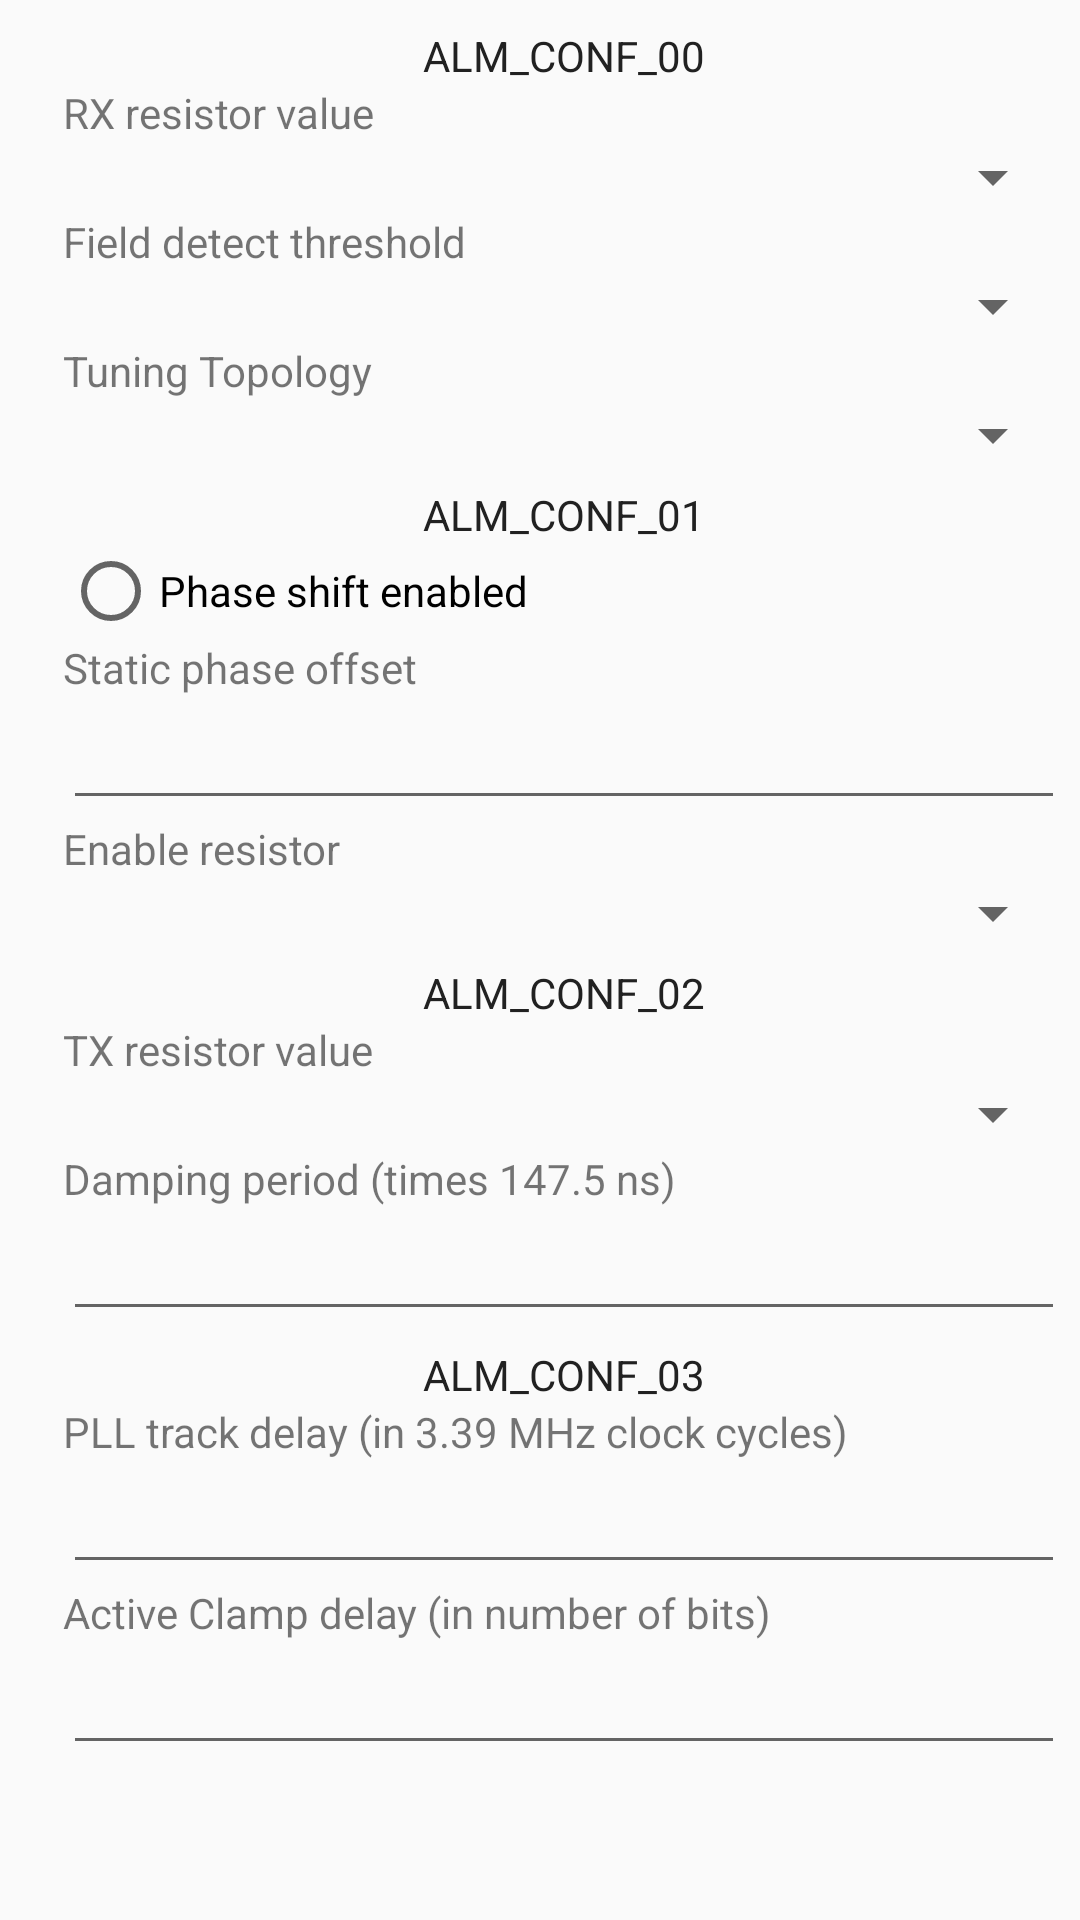

Write the Android layout XML for this screen, with the resource values it uses.
<!-- AndroidManifest.xml: application theme AppTheme -->
<!-- res/layout/list_alm_params.xml -->
<RelativeLayout xmlns:android="http://schemas.android.com/apk/res/android"
    xmlns:tools="http://schemas.android.com/tools"
    android:layout_width="wrap_content"
    android:layout_height="wrap_content"
    android:paddingTop="@dimen/pairing_list_entry_horizontal_margin"
    android:paddingBottom="@dimen/pairing_list_entry_horizontal_margin">

    <LinearLayout
        android:id="@+id/alm_conf_00"
        android:layout_width="match_parent"
        android:layout_height="wrap_content"
        android:layout_marginLeft="5dp"
        android:layout_marginRight="5dp"
        android:layout_marginTop="5dp"
        android:background="@drawable/custom_border"
        android:orientation="horizontal">

        <LinearLayout
            android:layout_width="match_parent"
            android:layout_height="wrap_content"
            android:layout_marginStart="16dp"
            android:layout_weight="1"
            android:orientation="vertical">

            <TextView
                style="@style/TextAppDevice"
                android:layout_width="match_parent"
                android:gravity="center_horizontal"
                android:text="@string/ALM_CONF_00"
                android:textColor="@color/primary_text" />

            <TextView
                android:layout_width="match_parent"
                android:layout_height="wrap_content"
                android:text="@string/rx_res" />

            <Spinner
                android:id="@+id/spinner_rx_res"
                android:layout_width="match_parent"
                android:layout_height="wrap_content"
                android:focusable="false" />

            <TextView
                android:layout_width="match_parent"
                android:layout_height="wrap_content"
                android:text="@string/field_thresh" />

            <Spinner
                android:id="@+id/spinner_field_thresh"
                android:layout_width="match_parent"
                android:layout_height="wrap_content"
                android:focusable="false" />

            <TextView
                android:layout_width="match_parent"
                android:layout_height="wrap_content"
                android:text="@string/tuning_top" />

            <Spinner
                android:id="@+id/spinner_tuning_top"
                android:layout_width="match_parent"
                android:layout_height="wrap_content"
                android:focusable="false" />

        </LinearLayout>
    </LinearLayout>

    <LinearLayout
        android:id="@+id/alm_conf_01"
        android:layout_width="match_parent"
        android:layout_height="wrap_content"
        android:layout_below="@id/alm_conf_00"
        android:layout_marginLeft="5dp"
        android:layout_marginRight="5dp"
        android:layout_marginTop="5dp"
        android:background="@drawable/custom_border"
        android:orientation="horizontal">

        <LinearLayout
            android:layout_width="match_parent"
            android:layout_height="wrap_content"
            android:layout_marginStart="16dp"
            android:layout_weight="1"
            android:orientation="vertical">

            <TextView
                style="@style/TextAppDevice"
                android:layout_width="match_parent"
                android:gravity="center_horizontal"
                android:text="@string/ALM_CONF_01"
                android:textColor="@color/primary_text" />

            <RadioButton
                android:id="@+id/radio_enable_phase_shift"
                android:layout_width="wrap_content"
                android:layout_height="wrap_content"
                android:layout_weight="1"
                android:text="@string/enable_phase_shift" />

            <TextView
                android:layout_width="match_parent"
                android:layout_height="wrap_content"
                android:text="@string/static_phase_offset" />

            <EditText
                android:id="@+id/phaseOffsetRead"
                android:layout_width="match_parent"
                android:layout_height="wrap_content" />

            <TextView
                android:layout_width="match_parent"
                android:layout_height="wrap_content"
                android:text="@string/enable_res" />

            <Spinner
                android:id="@+id/spinner_enable_res"
                android:layout_width="match_parent"
                android:layout_height="wrap_content"
                android:focusable="false" />
        </LinearLayout>
            </LinearLayout>

    <LinearLayout
        android:id="@+id/alm_conf_02"
        android:layout_width="match_parent"
        android:layout_height="wrap_content"
        android:layout_below="@id/alm_conf_01"
        android:layout_marginLeft="5dp"
        android:layout_marginRight="5dp"
        android:layout_marginTop="5dp"
        android:background="@drawable/custom_border"
        android:orientation="horizontal">

        <LinearLayout
            android:layout_width="match_parent"
            android:layout_height="wrap_content"
            android:layout_marginStart="16dp"
            android:layout_weight="1"
            android:orientation="vertical">
            <TextView
                style="@style/TextAppDevice"
                android:layout_width="match_parent"
                android:gravity="center_horizontal"
                android:text="@string/ALM_CONF_02"
                android:textColor="@color/primary_text" />

            <TextView
                android:layout_width="match_parent"
                android:layout_height="wrap_content"
                android:text="@string/tx_res" />

            <Spinner
                android:id="@+id/spinner_tx_res"
                android:layout_width="match_parent"
                android:layout_height="wrap_content"
                android:focusable="false" />

            <TextView
                android:layout_width="match_parent"
                android:layout_height="wrap_content"
                android:text="@string/damping" />

            <EditText
                android:id="@+id/dampingRead"
                android:layout_width="match_parent"
                android:layout_height="wrap_content" />

        </LinearLayout>
    </LinearLayout>

    <LinearLayout
        android:id="@+id/alm_conf_03"
        android:layout_width="match_parent"
        android:layout_height="wrap_content"
        android:layout_below="@id/alm_conf_02"
        android:layout_marginLeft="5dp"
        android:layout_marginRight="5dp"
        android:layout_marginTop="5dp"
        android:background="@drawable/custom_border"
        android:orientation="horizontal">

        <LinearLayout
            android:layout_width="match_parent"
            android:layout_height="wrap_content"
            android:layout_marginStart="16dp"
            android:layout_weight="1"
            android:orientation="vertical">
            <TextView
                style="@style/TextAppDevice"
                android:layout_width="match_parent"
                android:gravity="center_horizontal"
                android:text="@string/ALM_CONF_03"
                android:textColor="@color/primary_text" />

            <TextView
                android:layout_width="match_parent"
                android:layout_height="wrap_content"
                android:text="@string/pll_delay" />

            <EditText
                android:id="@+id/pll_delayRead"
                android:layout_width="match_parent"
                android:layout_height="wrap_content" />

            <TextView
                android:layout_width="match_parent"
                android:layout_height="wrap_content"
                android:text="@string/clamp" />

            <EditText
                android:id="@+id/clampRead"
                android:layout_width="match_parent"
                android:layout_height="wrap_content" />


        </LinearLayout>
    </LinearLayout>

</RelativeLayout>
<!-- resources referenced by this layout -->
<resources>
  <color name="primary_text">#212121</color>
  <dimen name="pairing_list_entry_horizontal_margin">4dp</dimen>
  <string name="ALM_CONF_00"> ALM_CONF_00 </string>
  <string name="ALM_CONF_01"> ALM_CONF_01 </string>
  <string name="ALM_CONF_02"> ALM_CONF_02 </string>
  <string name="ALM_CONF_03"> ALM_CONF_03 </string>
  <string name="clamp"> Active Clamp delay (in number of bits) </string>
  <string name="damping"> Damping period (times 147.5 ns) </string>
  <string name="enable_phase_shift"> Phase shift enabled </string>
  <string name="enable_res"> Enable resistor </string>
  <string name="field_thresh"> Field detect threshold </string>
  <string name="pll_delay"> PLL track delay (in 3.39 MHz clock cycles) </string>
  <string name="rx_res"> RX resistor value </string>
  <string name="static_phase_offset"> Static phase offset </string>
  <string name="tuning_top"> Tuning Topology </string>
  <string name="tx_res"> TX resistor value </string>
  <style name="TextAppDevice">
          <item name="android:layout_width">wrap_content</item>
          <item name="android:layout_height">wrap_content</item>
          <item name="android:textSize">14sp</item>
      </style>
  <style name="AppTheme" parent="Theme.AppCompat.Light.DarkActionBar">
          
          <item name="colorPrimary">@color/colorPrimary</item>
          <item name="colorPrimaryDark">@color/colorPrimaryDark</item>
          <item name="colorAccent">@color/colorAccent</item>
      </style>
  <color name="colorPrimary">#3f51b5</color>
  <color name="colorPrimaryDark">#303F9F</color>
  <color name="colorAccent">#FF4081</color>
</resources>
